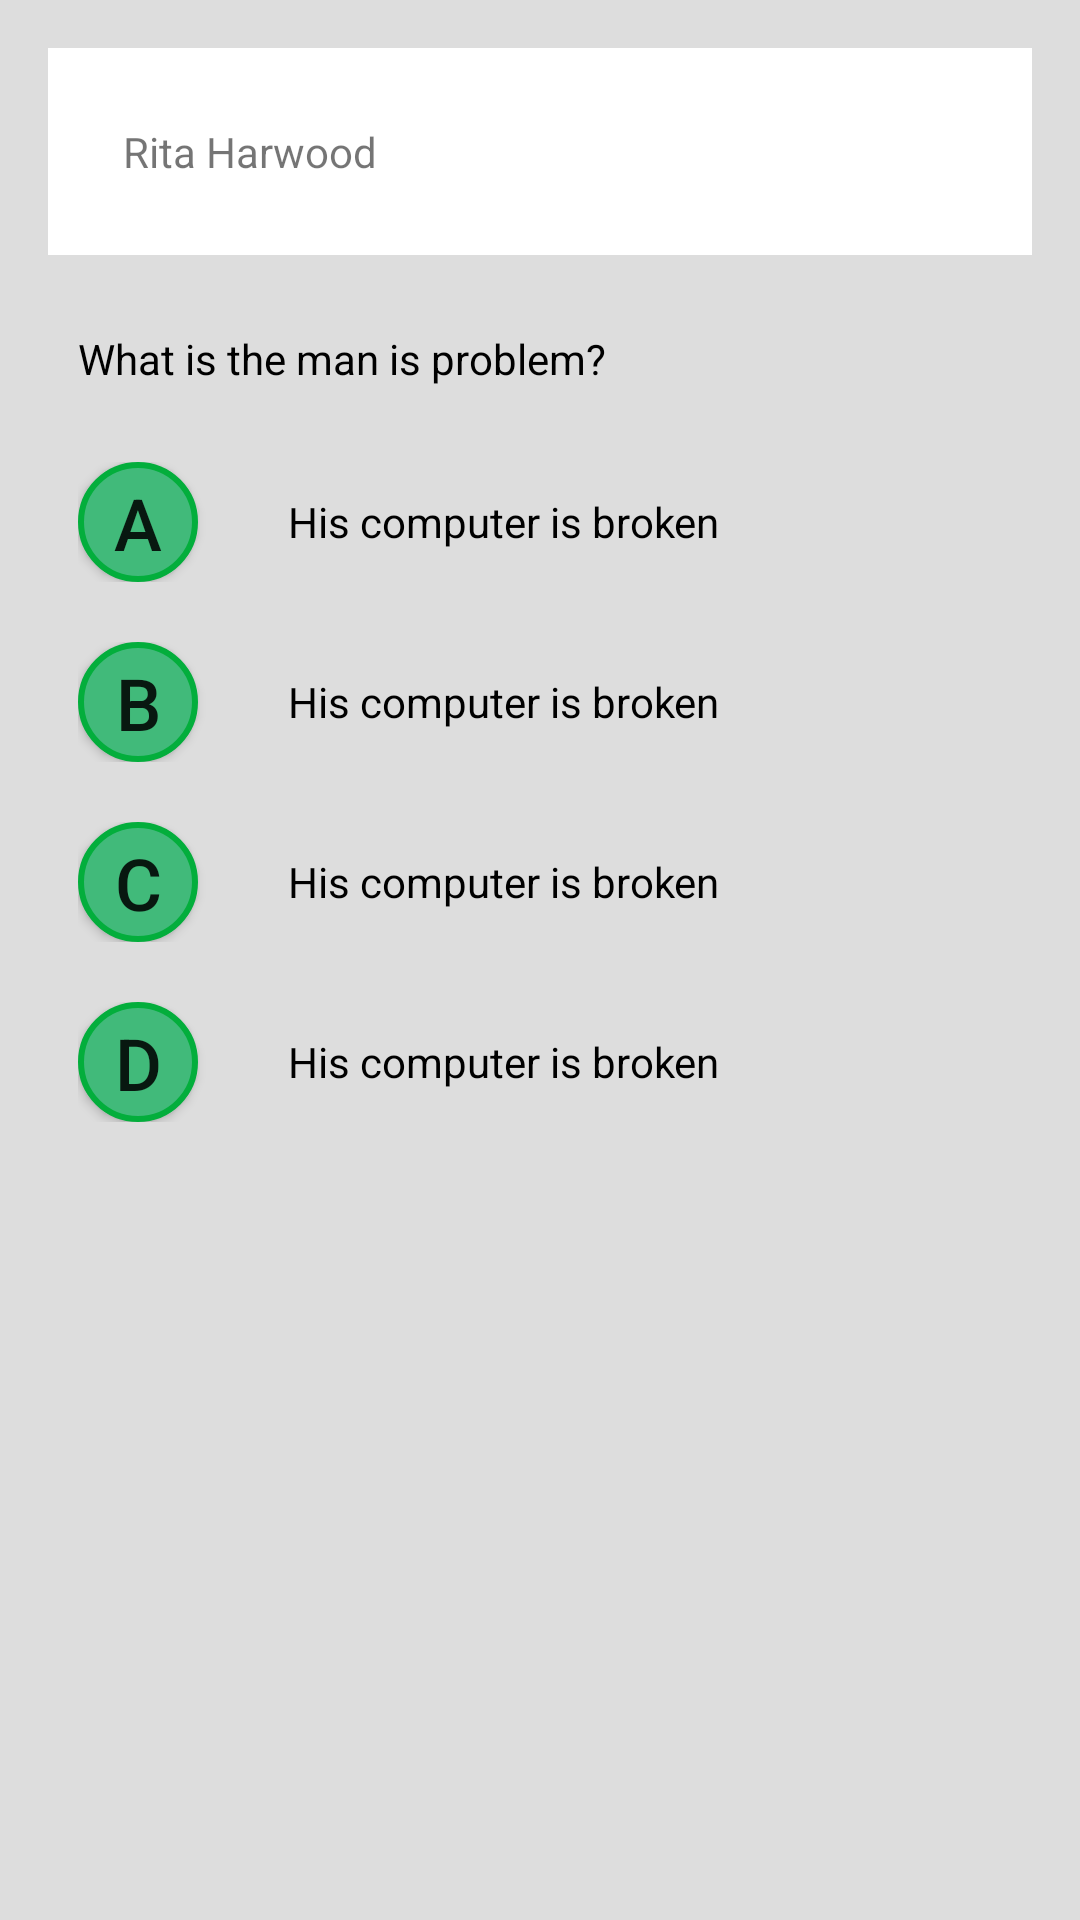

The Android layout XML behind this screen, and the referenced resources:
<!-- AndroidManifest.xml: application theme AppTheme -->
<!-- res/layout/activity_question_past_six.xml -->
<?xml version="1.0" encoding="utf-8"?>
<ScrollView xmlns:android="http://schemas.android.com/apk/res/android"
    xmlns:tools="http://schemas.android.com/tools"
    android:background="@color/colorBG"
    android:id="@+id/activity_question_past_six"
    android:layout_width="match_parent"
    android:layout_height="match_parent"
    android:paddingBottom="@dimen/activity_vertical_margin"
    android:paddingLeft="@dimen/activity_horizontal_margin"
    android:paddingRight="@dimen/activity_horizontal_margin"
    android:paddingTop="@dimen/activity_vertical_margin"
    tools:context="english.project.com.toiec.question.QuestionPastSixActivity">
    
    <LinearLayout
        android:layout_width="match_parent"
        android:layout_height="wrap_content"
        android:orientation="vertical">
        <TextView
            android:layout_width="match_parent"
            android:layout_height="wrap_content"
            android:padding="25dp"
            android:background="@android:color/white"
            android:text="@string/question_temp"/>
        <include layout="@layout/questionlayout"/>
    </LinearLayout>
</ScrollView>
<!-- res/layout/questionlayout.xml (included above) -->
<?xml version="1.0" encoding="utf-8"?>

<LinearLayout xmlns:android="http://schemas.android.com/apk/res/android"
    android:layout_width="match_parent"
    android:padding="10dp"
    android:layout_height="match_parent"
    android:orientation="vertical">
    
    
    <TextView
        android:layout_width="match_parent"
        android:layout_height="wrap_content"
        android:textAllCaps="false"
        android:textColor="@android:color/black"
        android:layout_marginTop="@dimen/dis_bw_question_choose"
        android:layout_marginBottom="@dimen/dis_bw_question_choose"
        android:text="What is the man is problem?"/>

    <RelativeLayout
        android:layout_width="match_parent"
        android:layout_height="wrap_content"
        android:layout_marginTop="@dimen/dis_bw_choose_choose"
        android:layout_marginBottom="@dimen/dis_bw_choose_choose">
        <Button
            android:layout_width="40dp"
            android:layout_height="40dp"
            android:text="A"
            android:id="@+id/btnA"
            android:background="@drawable/button_states"
            android:textSize="24dp"
            android:layout_alignParentTop="true"
            android:layout_alignParentLeft="true"
            android:layout_alignParentStart="true" />

        <TextView
            android:layout_width="wrap_content"
            android:layout_height="wrap_content"
            android:text="His computer is broken"
            android:textAllCaps="false"
            android:textColor="@android:color/black"
            android:layout_centerVertical="true"
            android:layout_toRightOf="@+id/btnA"
            android:layout_toEndOf="@+id/btnA"
            android:layout_marginLeft="30dp"
            android:layout_marginStart="30dp" />

    </RelativeLayout>
    <RelativeLayout
        android:layout_width="match_parent"
        android:layout_height="wrap_content"
        android:layout_marginTop="@dimen/dis_bw_choose_choose"
        android:layout_marginBottom="@dimen/dis_bw_choose_choose">
        <Button
            android:layout_width="40dp"
            android:layout_height="40dp"
            android:text="B"
            android:id="@+id/btnB"
            android:background="@drawable/button_states"
            android:textSize="24dp"
            android:layout_alignParentTop="true"
            android:layout_alignParentLeft="true"
            android:layout_alignParentStart="true" />

        <TextView
            android:layout_width="wrap_content"
            android:layout_height="wrap_content"
            android:text="His computer is broken"
            android:textAllCaps="false"
            android:textColor="@android:color/black"
            android:layout_centerVertical="true"
            android:layout_toRightOf="@+id/btnB"
            android:layout_toEndOf="@+id/btnB"
            android:layout_marginLeft="30dp"
            android:layout_marginStart="30dp" />

    </RelativeLayout>
    <RelativeLayout
        android:layout_width="match_parent"
        android:layout_height="wrap_content"
        android:layout_marginTop="@dimen/dis_bw_choose_choose"
        android:layout_marginBottom="@dimen/dis_bw_choose_choose">
        <Button
            android:layout_width="40dp"
            android:layout_height="40dp"
            android:text="C"
            android:id="@+id/btnC"
            android:background="@drawable/button_states"
            android:textSize="24dp"
            android:layout_alignParentTop="true"
            android:layout_alignParentLeft="true"
            android:layout_alignParentStart="true" />

        <TextView
            android:layout_width="wrap_content"
            android:layout_height="wrap_content"
            android:text="His computer is broken"
            android:textAllCaps="false"
            android:textColor="@android:color/black"
            android:layout_centerVertical="true"
            android:layout_toRightOf="@+id/btnC"
            android:layout_toEndOf="@+id/btnC"
            android:layout_marginLeft="30dp"
            android:layout_marginStart="30dp" />

    </RelativeLayout>
    <RelativeLayout
        android:layout_width="match_parent"
        android:layout_height="wrap_content"
        android:layout_marginTop="@dimen/dis_bw_choose_choose"
        android:layout_marginBottom="@dimen/dis_bw_choose_choose">
        <Button
            android:layout_width="40dp"
            android:layout_height="40dp"
            android:text="D"
            android:id="@+id/btnD"
            android:background="@drawable/button_states"
            android:textSize="24dp"
            android:layout_alignParentTop="true"
            android:layout_alignParentLeft="true"
            android:layout_alignParentStart="true" />

        <TextView
            android:layout_width="wrap_content"
            android:layout_height="wrap_content"
            android:text="His computer is broken"
            android:textAllCaps="false"
            android:textColor="@android:color/black"
            android:layout_centerVertical="true"
            android:layout_toRightOf="@+id/btnD"
            android:layout_toEndOf="@+id/btnD"
            android:layout_marginLeft="30dp"
            android:layout_marginStart="30dp" />

    </RelativeLayout>

    
</LinearLayout>
<!-- resources referenced by this layout -->
<resources>
  <color name="colorBG">#DDDDDD</color>
  <dimen name="activity_horizontal_margin">16dp</dimen>
  <dimen name="activity_vertical_margin">16dp</dimen>
  <dimen name="dis_bw_choose_choose">10dp</dimen>
  <dimen name="dis_bw_question_choose">15dp</dimen>
  <!-- drawable button_states (drawable) -->
  <?xml version="1.0" encoding="utf-8"?>
  
  
      <selector xmlns:android="http://schemas.android.com/apk/res/android">
          <item android:state_pressed="false">
              <shape android:shape="rectangle">
                  <corners android:radius="1000dp" />
                  <solid android:color="#41ba7a" />
                  <stroke
                      android:width="2dip"
                      android:color="#03ae3c" />
                  <padding
                      android:bottom="4dp"
                      android:left="4dp"
                      android:right="4dp"
                      android:top="4dp" />
              </shape>
          </item>
          <item android:state_pressed="true">
              <shape android:shape="rectangle">
                  <corners android:radius="1000dp" />
                  <solid android:color="#3AA76D" />
                  <stroke
                      android:width="2dip"
                      android:color="#03ae3c" />
                  <padding
                      android:bottom="4dp"
                      android:left="4dp"
                      android:right="4dp"
                      android:top="4dp" />
              </shape>
          </item>
      </selector>
  <string name="question_temp">Rita Harwood</string>
  <style name="AppTheme" parent="Theme.AppCompat.Light.DarkActionBar">
          
          <item name="colorPrimary">@color/colorPrimarySetToHeader</item>
          <item name="colorPrimaryDark">@color/colorPrimaryDark</item>
          <item name="colorAccent">@color/colorAccent</item>
      </style>
  <color name="colorPrimarySetToHeader">#526D9B</color>
  <color name="colorPrimaryDark">#303F9F</color>
  <color name="colorAccent">#FF4081</color>
</resources>
